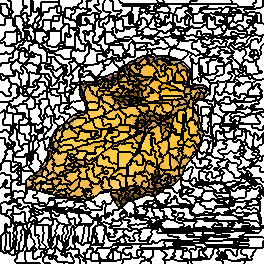

Source data for this figure (header and first rows):
0, 0, 0, 0, 0, 0, 0, 0, 1, 1, 1, 1, 1, 1, 1, 1, 1, 1, 1, 1, 1, 1, 1, 2
0, 0, 0, 0, 0, 0, 0, 0, 0, 0, 0, 1, 1, 1, 1, 1, 1, 1, 1, 1, 1, 1, 1, 2
0, 0, 0, 0, 0, 0, 0, 0, 0, 0, 0, 1, 1, 1, 1, 1, 1, 1, 1, 1, 1, 1, 1, 2
0, 0, 0, 0, 0, 0, 0, 0, 0, 0, 0, 1, 1, 1, 1, 1, 1, 1, 1, 1, 1, 1, 1, 2
17, 17, 17, 17, 17, 17, 17, 0, 0, 0, 0, 1, 1, 1, 1, 1, 1, 1, 1, 1, 1, 1, 1, 2
17, 17, 17, 17, 17, 17, 17, 0, 0, 0, 0, 1, 1, 1, 1, 1, 1, 1, 1, 1, 1, 1, 1, 2
0, 17, 17, 17, 17, 17, 17, 0, 0, 0, 0, 1, 1, 1, 1, 1, 1, 1, 1, 1, 1, 1, 1, 1
0, 17, 17, 17, 17, 17, 17, 0, 0, 0, 0, 1, 1, 1, 1, 1, 1, 1, 1, 1, 1, 1, 1, 1
0, 17, 17, 17, 17, 17, 17, 17, 17, 0, 0, 1, 1, 1, 1, 1, 1, 1, 1, 1, 1, 1, 1, 2
0, 17, 17, 17, 17, 17, 17, 17, 17, 0, 0, 1, 1, 1, 1, 1, 1, 1, 1, 1, 1, 1, 1, 2
0, 17, 17, 17, 17, 17, 17, 17, 17, 0, 0, 1, 1, 1, 1, 1, 1, 1, 1, 1, 1, 1, 1, 2
0, 17, 17, 17, 17, 17, 17, 17, 17, 0, 0, 0, 0, 1, 1, 1, 1, 1, 1, 1, 1, 2, 2, 2
0, 17, 17, 17, 17, 17, 17, 17, 17, 0, 0, 0, 0, 1, 1, 1, 1, 1, 1, 1, 1, 2, 2, 2
0, 17, 17, 17, 17, 17, 17, 17, 17, 0, 0, 1, 1, 1, 1, 1, 1, 1, 1, 1, 1, 2, 2, 34
0, 0, 0, 17, 17, 17, 17, 17, 17, 0, 0, 1, 1, 1, 1, 1, 1, 1, 1, 1, 1, 2, 2, 34
0, 0, 0, 17, 17, 17, 17, 17, 17, 0, 0, 1, 1, 1, 1, 1, 1, 1, 1, 1, 1, 34, 34, 34
0, 0, 0, 0, 0, 0, 0, 0, 0, 0, 0, 1, 1, 1, 1, 40, 40, 40, 40, 40, 40, 34, 34, 34
0, 0, 0, 0, 0, 0, 0, 0, 0, 0, 0, 1, 1, 1, 1, 40, 40, 40, 40, 40, 40, 34, 34, 34
0, 0, 0, 0, 0, 46, 46, 46, 46, 46, 46, 46, 46, 1, 1, 40, 40, 40, 40, 40, 40, 40, 40, 34
0, 0, 0, 0, 0, 46, 46, 46, 46, 46, 46, 46, 46, 1, 1, 40, 40, 40, 40, 40, 40, 40, 40, 34
0, 0, 0, 0, 0, 46, 46, 46, 46, 46, 46, 46, 46, 1, 1, 40, 40, 40, 40, 40, 40, 40, 40, 34
0, 0, 0, 0, 0, 46, 46, 46, 46, 46, 46, 46, 46, 1, 1, 40, 40, 40, 40, 40, 40, 40, 40, 34
0, 0, 0, 0, 0, 46, 46, 46, 46, 46, 46, 46, 46, 1, 1, 40, 40, 40, 40, 40, 40, 40, 40, 40
0, 0, 0, 0, 0, 46, 46, 46, 46, 46, 46, 46, 46, 1, 1, 40, 40, 40, 40, 40, 40, 40, 40, 40
0, 0, 0, 0, 0, 46, 46, 46, 46, 46, 46, 46, 46, 1, 1, 40, 40, 40, 40, 40, 40, 40, 40, 34
46, 46, 46, 46, 46, 46, 46, 46, 46, 46, 46, 46, 46, 1, 1, 40, 40, 40, 40, 40, 40, 40, 40, 34
46, 46, 46, 46, 46, 46, 46, 46, 46, 46, 46, 46, 46, 46, 46, 46, 46, 40, 40, 40, 40, 40, 40, 40
46, 46, 46, 46, 46, 46, 46, 46, 46, 46, 46, 46, 46, 46, 46, 46, 46, 40, 40, 40, 40, 40, 40, 40
46, 46, 46, 46, 46, 46, 46, 46, 46, 46, 46, 46, 46, 46, 46, 46, 46, 40, 40, 40, 40, 40, 40, 34
46, 46, 46, 46, 46, 46, 46, 46, 46, 46, 46, 46, 46, 46, 46, 46, 46, 46, 46, 40, 40, 40, 40, 34
46, 46, 46, 46, 46, 46, 46, 46, 46, 46, 46, 46, 46, 46, 46, 64, 64, 46, 46, 40, 40, 40, 40, 34
46, 46, 46, 46, 46, 46, 46, 46, 46, 46, 46, 46, 46, 46, 46, 64, 64, 46, 46, 40, 40, 40, 40, 40
46, 46, 46, 46, 46, 64, 64, 64, 64, 64, 64, 64, 64, 64, 64, 64, 64, 46, 46, 46, 46, 40, 40, 40
46, 46, 46, 46, 46, 64, 64, 64, 64, 64, 64, 64, 64, 64, 64, 64, 64, 46, 46, 46, 46, 40, 40, 40
46, 46, 46, 46, 46, 64, 64, 64, 64, 64, 64, 64, 64, 64, 64, 64, 64, 68, 68, 68, 68, 40, 40, 40
46, 46, 46, 46, 46, 64, 64, 64, 64, 64, 64, 64, 64, 64, 64, 64, 64, 68, 68, 68, 68, 40, 40, 40
46, 46, 46, 46, 46, 64, 64, 64, 64, 64, 64, 64, 64, 64, 64, 64, 64, 68, 68, 68, 68, 40, 40, 40
46, 46, 46, 46, 46, 64, 64, 64, 64, 64, 64, 64, 64, 64, 64, 64, 64, 68, 68, 68, 68, 40, 40, 40
46, 46, 46, 64, 64, 64, 64, 64, 64, 64, 64, 64, 64, 64, 64, 64, 64, 68, 68, 68, 68, 40, 40, 40
46, 46, 46, 64, 64, 64, 64, 64, 64, 64, 64, 64, 64, 64, 64, 64, 64, 68, 68, 68, 68, 68, 68, 68
46, 64, 64, 64, 64, 64, 64, 64, 64, 64, 64, 64, 64, 64, 64, 64, 64, 68, 68, 68, 68, 95, 95, 95
64, 64, 64, 64, 64, 64, 64, 64, 64, 64, 64, 64, 64, 64, 64, 64, 64, 68, 68, 68, 68, 95, 95, 95
64, 64, 64, 83, 83, 64, 64, 64, 64, 64, 64, 64, 64, 64, 64, 64, 64, 95, 95, 95, 95, 95, 95, 68
83, 83, 83, 83, 83, 64, 64, 64, 64, 64, 64, 64, 64, 64, 64, 64, 64, 95, 95, 95, 95, 95, 95, 68
83, 83, 83, 83, 83, 64, 64, 64, 64, 64, 64, 95, 95, 95, 95, 95, 95, 95, 95, 95, 95, 95, 95, 68
83, 83, 83, 83, 83, 64, 64, 64, 64, 64, 64, 95, 95, 95, 95, 95, 95, 95, 95, 68, 68, 68, 68, 68
83, 83, 83, 83, 83, 83, 83, 83, 83, 83, 83, 83, 83, 83, 83, 95, 95, 95, 95, 68, 68, 68, 68, 68
83, 83, 83, 83, 83, 83, 83, 83, 83, 83, 83, 83, 83, 83, 83, 95, 95, 95, 95, 68, 68, 68, 68, 68
83, 83, 83, 83, 83, 83, 83, 83, 83, 83, 83, 83, 83, 83, 83, 95, 95, 68, 68, 68, 68, 95, 95, 95
83, 83, 83, 83, 83, 83, 83, 83, 83, 83, 83, 83, 83, 83, 83, 95, 95, 68, 68, 68, 68, 95, 95, 95
83, 83, 83, 83, 83, 83, 83, 83, 83, 83, 83, 83, 83, 83, 83, 95, 95, 95, 95, 95, 95, 95, 95, 95
83, 83, 83, 83, 83, 83, 83, 83, 83, 83, 83, 83, 83, 95, 95, 95, 95, 95, 95, 95, 95, 128, 128, 128
83, 83, 83, 83, 83, 102, 102, 83, 83, 83, 83, 83, 83, 95, 95, 95, 95, 95, 95, 128, 128, 128, 128, 128
83, 83, 83, 83, 83, 102, 102, 83, 83, 83, 83, 102, 102, 95, 95, 95, 95, 95, 95, 128, 128, 128, 128, 128
102, 102, 102, 102, 102, 102, 102, 102, 102, 102, 102, 102, 102, 95, 95, 95, 95, 95, 95, 128, 128, 128, 128, 128
102, 102, 102, 102, 102, 102, 102, 102, 102, 102, 102, 102, 102, 95, 95, 95, 95, 95, 95, 128, 128, 128, 128, 128
102, 102, 102, 102, 102, 102, 102, 102, 102, 102, 102, 102, 102, 95, 95, 95, 95, 95, 95, 128, 128, 128, 128, 128
102, 102, 102, 102, 102, 102, 102, 102, 102, 102, 102, 102, 102, 95, 95, 95, 95, 95, 95, 128, 128, 128, 128, 128
102, 102, 102, 102, 102, 102, 102, 102, 102, 95, 95, 95, 95, 95, 95, 95, 95, 95, 95, 128, 128, 128, 128, 128
102, 102, 102, 102, 102, 102, 102, 102, 102, 95, 95, 95, 95, 95, 95, 95, 95, 128, 128, 128, 128, 128, 128, 128
102, 102, 102, 102, 102, 102, 102, 102, 102, 95, 95, 95, 95, 95, 95, 119, 119, 128, 128, 128, 128, 128, 128, 128
... 203 more rows
